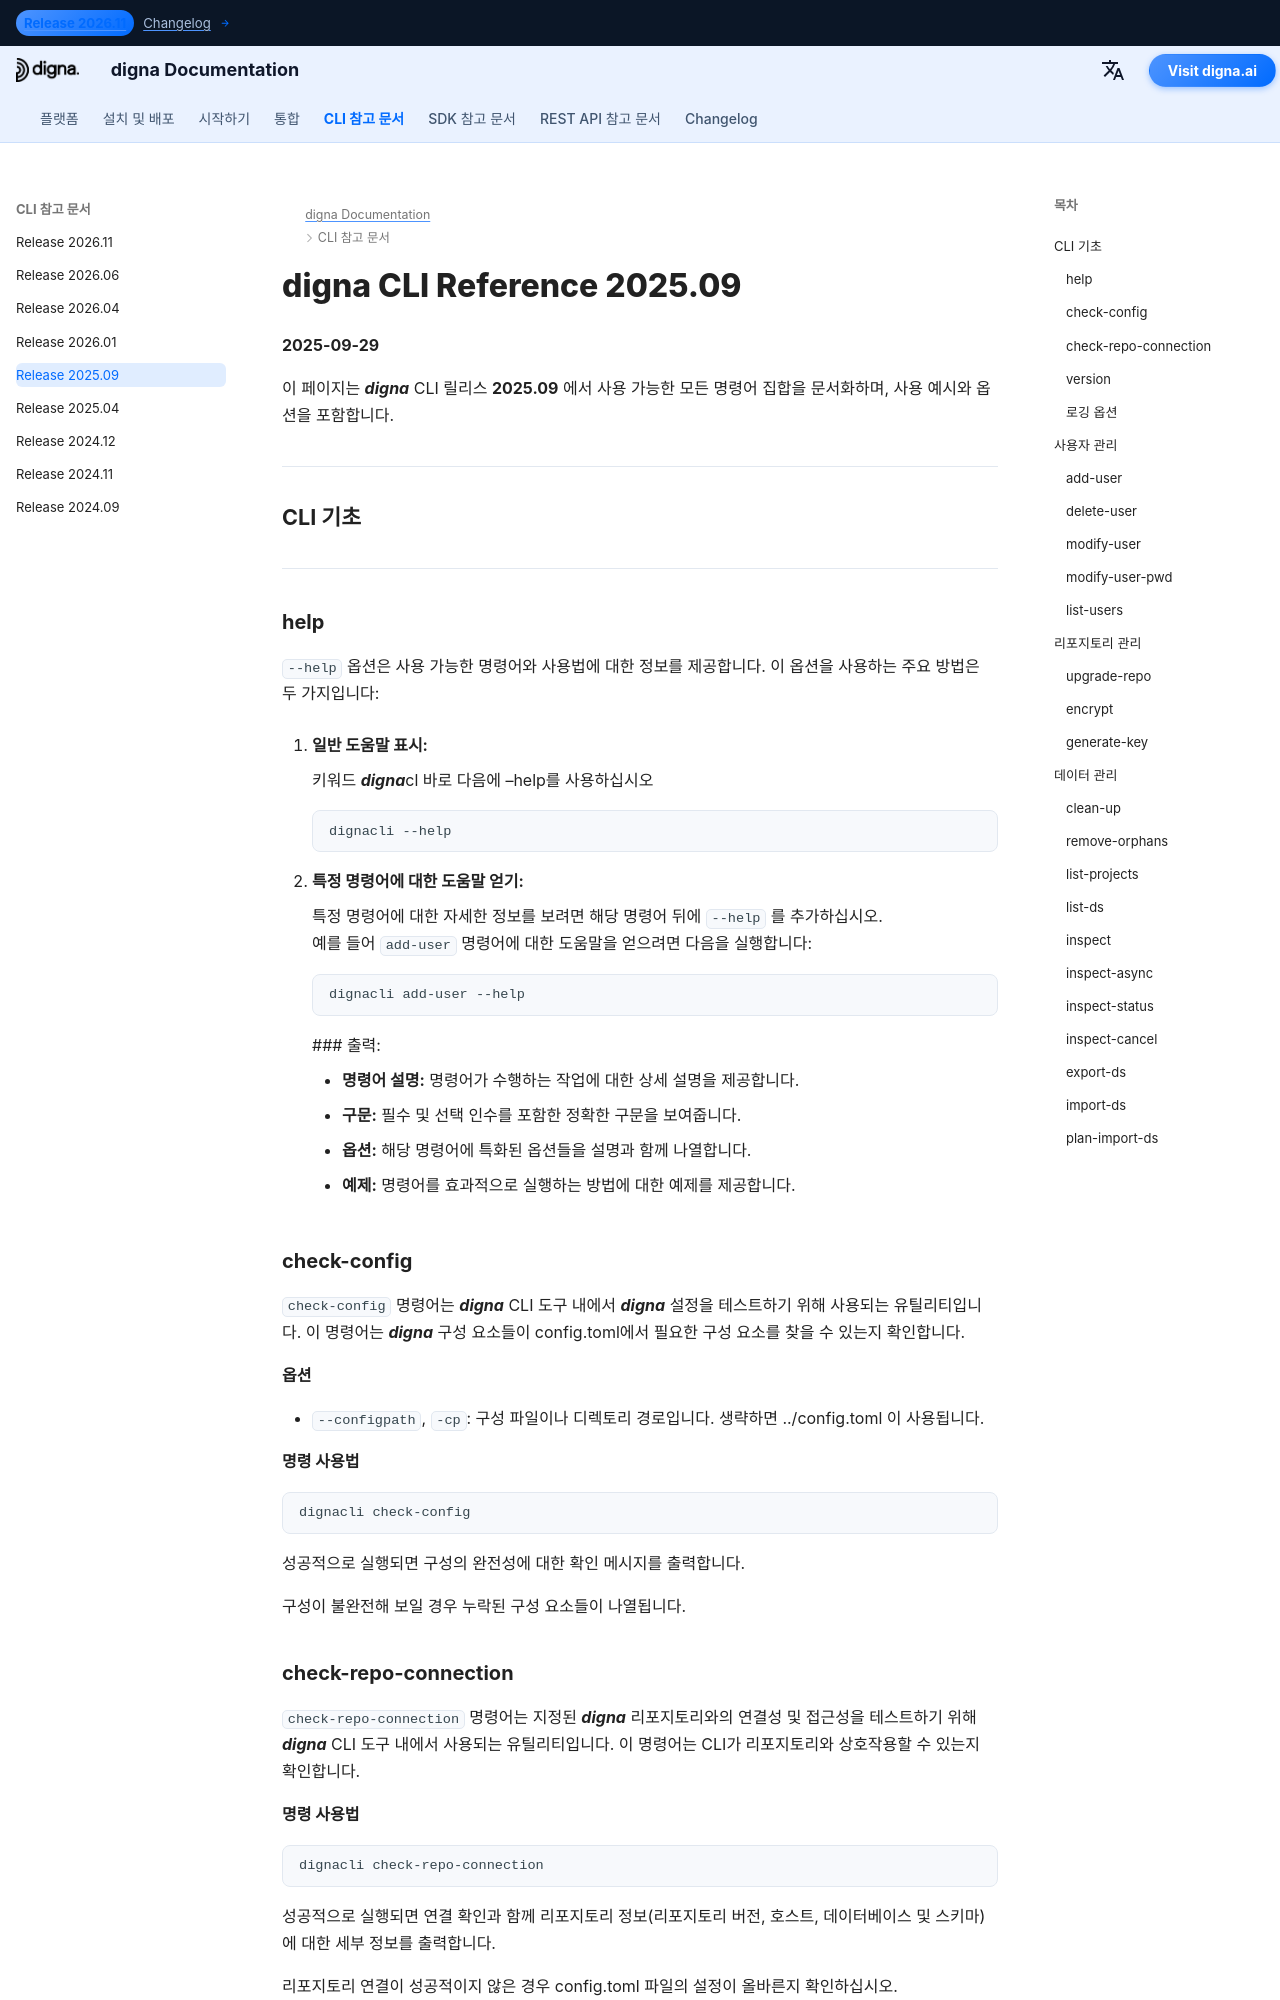

repository: dignaai/digna-docs · page: ko/cli/Command_Line_Interface_202509/index.html · generator: mkdocs

---
title: digna CLI Reference 2025.09 – Commands & Examples | digna Documentation
description: Complete reference for digna CLI release 2025.109 Learn how to manage users, repositories, and data with commands such as add-user, check-config, check-repo-connection, inspect, inspect-async, and more.
image: /assets/logo_square.png
---

# digna CLI Reference 2025.09
**2025-09-29**

이 페이지는 ***digna*** CLI 릴리스 **2025.09** 에서 사용 가능한 모든 명령어 집합을 문서화하며, 사용 예시와 옵션을 포함합니다.

---

## CLI 기초

---

### help
`--help` 옵션은 사용 가능한 명령어와 사용법에 대한 정보를 제공합니다. 이 옵션을 사용하는 주요 방법은 두 가지입니다:

1. **일반 도움말 표시:**
   
    키워드 ***digna***cl 바로 다음에 –help를 사용하십시오  
   ```bash
   dignacli --help
   ```

2. **특정 명령어에 대한 도움말 얻기:**  
  
    특정 명령어에 대한 자세한 정보를 보려면 해당 명령어 뒤에 `--help` 를 추가하십시오.  
    예를 들어 `add-user` 명령어에 대한 도움말을 얻으려면 다음을 실행합니다:
     ```bash
     dignacli add-user --help
     ```

     ### 출력:
      
     - **명령어 설명:** 명령어가 수행하는 작업에 대한 상세 설명을 제공합니다.  
     - **구문:** 필수 및 선택 인수를 포함한 정확한 구문을 보여줍니다.  
     - **옵션:** 해당 명령어에 특화된 옵션들을 설명과 함께 나열합니다.  
     - **예제:** 명령어를 효과적으로 실행하는 방법에 대한 예제를 제공합니다.

### check-config

`check-config` 명령어는 ***digna*** CLI 도구 내에서 ***digna*** 설정을 테스트하기 위해 사용되는 유틸리티입니다. 이 명령어는 ***digna*** 구성 요소들이 config.toml에서 필요한 구성 요소를 찾을 수 있는지 확인합니다.

#### 옵션

- `--configpath`, `-cp`: 구성 파일이나 디렉토리 경로입니다. 생략하면 ../config.toml 이 사용됩니다.
      
#### 명령 사용법
```bash
dignacli check-config
```

성공적으로 실행되면 구성의 완전성에 대한 확인 메시지를 출력합니다.  
  
구성이 불완전해 보일 경우 누락된 구성 요소들이 나열됩니다.

  
### check-repo-connection

`check-repo-connection` 명령어는 지정된 ***digna*** 리포지토리와의 연결성 및 접근성을 테스트하기 위해 ***digna*** CLI 도구 내에서 사용되는 유틸리티입니다. 이 명령어는 CLI가 리포지토리와 상호작용할 수 있는지 확인합니다.
